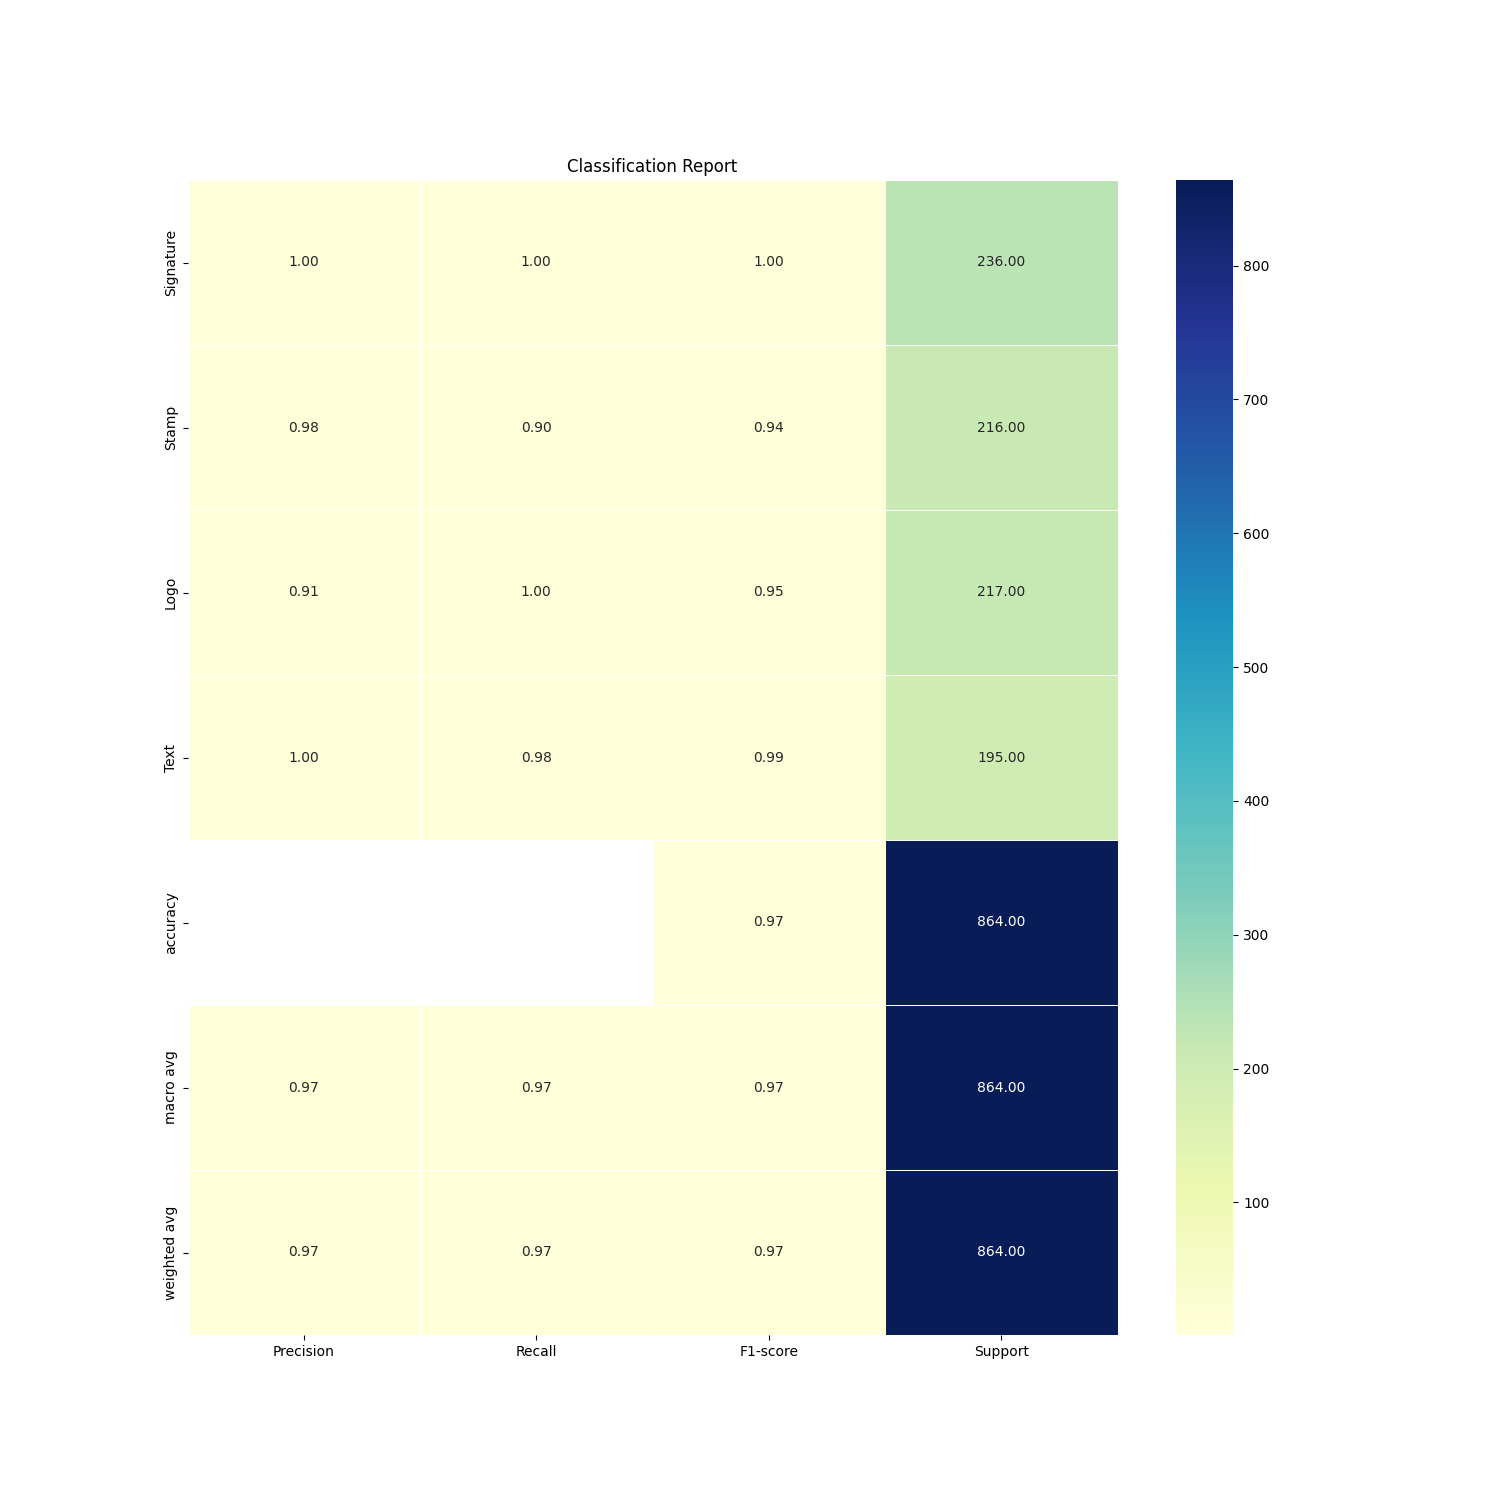

Values plotted in this chart, from the file beside it:
, Precision, Recall, F1-score, Support
Signature, 0.9958, 0.9958, 0.9958, 236.0
Stamp, 0.9848, 0.9028, 0.942, 216.0
Logo, 0.9118, 1.0, 0.9538, 217.0
Text, 1.0, 0.9846, 0.9922, 195.0
accuracy, , , 0.9711, 864.0
macro avg, 0.9731, 0.9708, 0.971, 864.0
weighted avg, 0.9729, 0.9711, 0.971, 864.0
